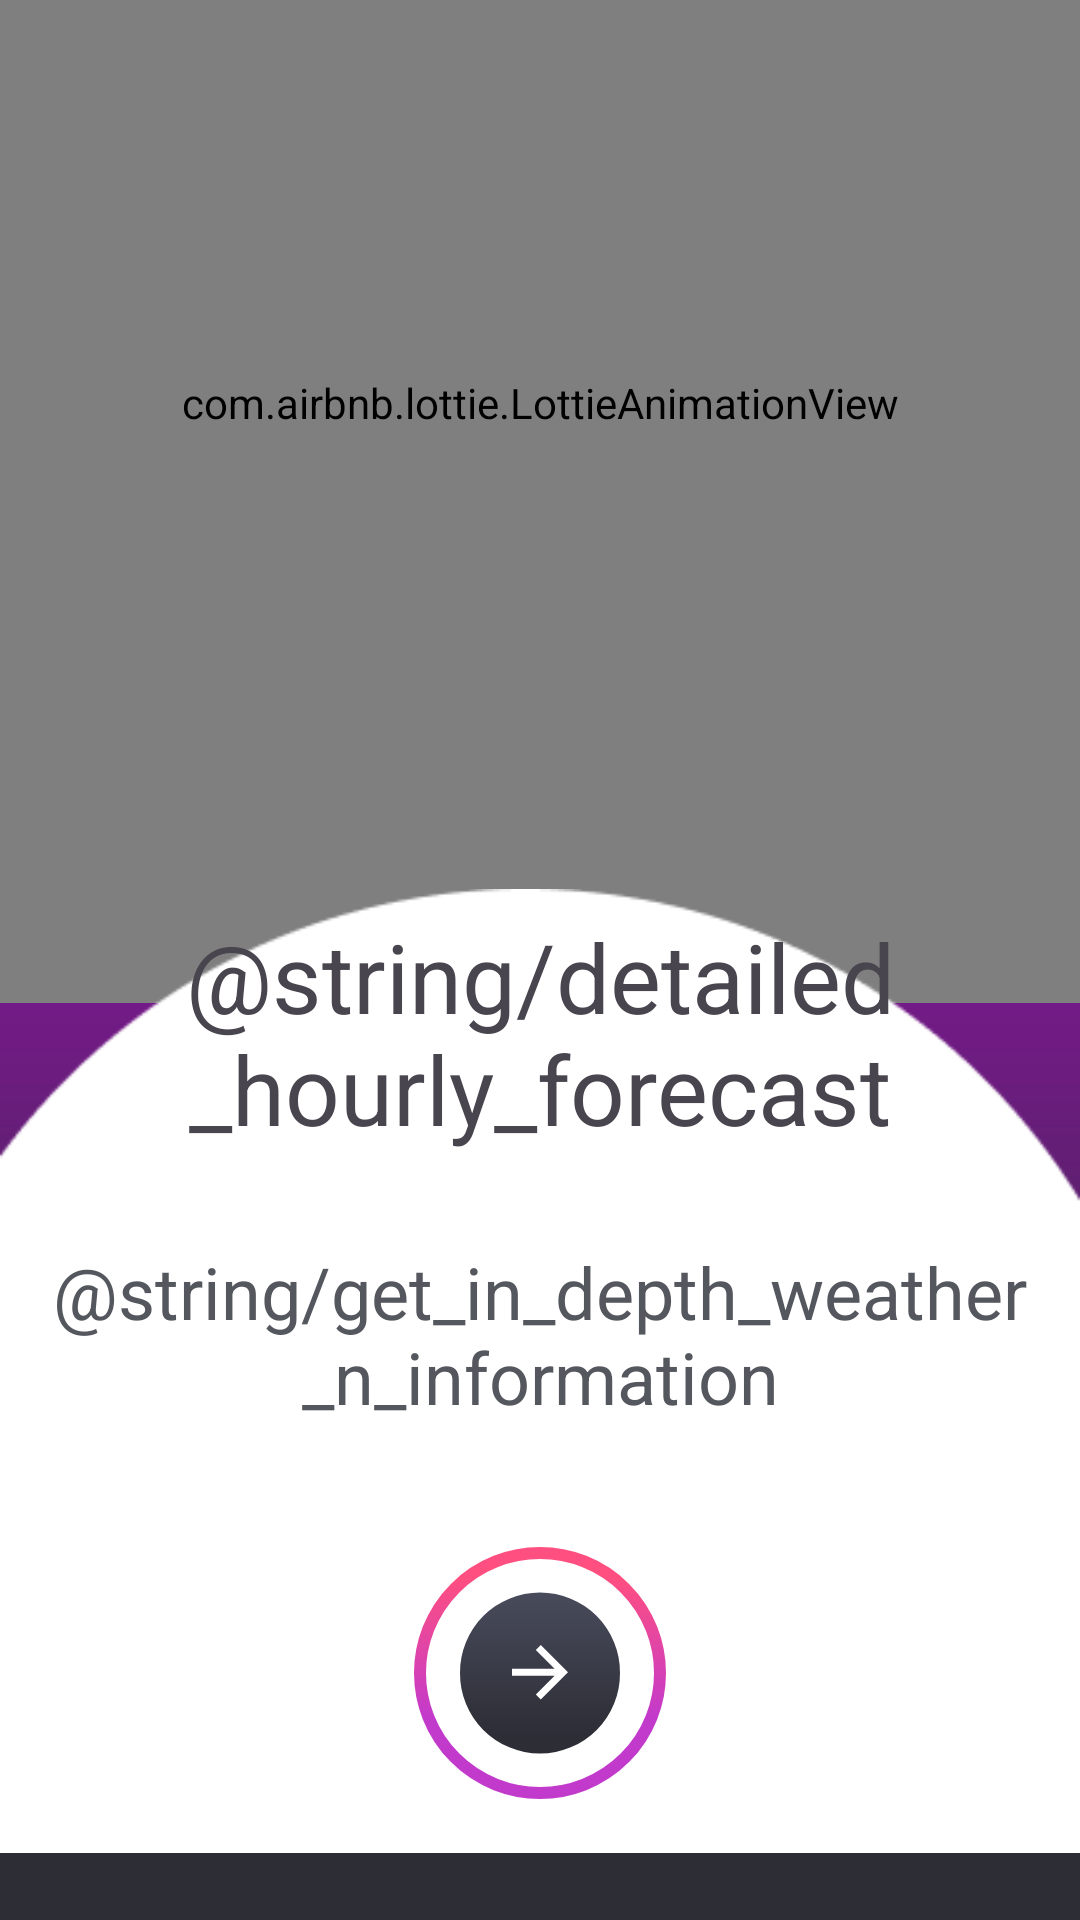

Android layout source for this screen:
<!-- AndroidManifest.xml: application theme SplashScreenStyle -->
<!-- res/layout/fragment_on_boarding_fourth.xml -->
<?xml version="1.0" encoding="utf-8"?>
<androidx.constraintlayout.widget.ConstraintLayout xmlns:android="http://schemas.android.com/apk/res/android"
    xmlns:app="http://schemas.android.com/apk/res-auto"
    xmlns:tools="http://schemas.android.com/tools"
    android:layout_width="match_parent"
    android:layout_height="match_parent"
    android:background="@drawable/rectangle"
    tools:context=".ui.onboarding.screens.OnBoardingFourthFragment">

    <com.airbnb.lottie.LottieAnimationView
        android:id="@+id/img_first"
        android:layout_width="match_parent"
        android:layout_height="400dp"
        android:background="@android:color/transparent"
        app:layout_constraintTop_toTopOf="parent"
        app:layout_constraintBottom_toTopOf="@id/imageView"
        app:lottie_autoPlay="true"
        app:lottie_loop="true"
        app:lottie_rawRes="@raw/not_found" />

    <ImageView
        android:id="@+id/imageView"
        android:layout_width="match_parent"
        android:layout_height="wrap_content"
        android:src="@drawable/group4"
        app:layout_constraintBottom_toTopOf="@+id/bottom_img"
        app:layout_constraintTop_toBottomOf="@id/img_first" />

    <ImageView
        android:id="@+id/bottom_img"
        android:layout_width="match_parent"
        android:layout_height="wrap_content"
        android:src="@drawable/ovl"
        app:layout_constraintBottom_toBottomOf="parent" />

    <TextView
        android:id="@+id/tv_detailed"
        android:layout_width="match_parent"
        android:layout_height="wrap_content"
        android:layout_margin="16dp"
        android:gravity="center"
        android:padding="14dp"
        android:text="@string/detailed_hourly_forecast"
        android:textSize="32sp"
        app:layout_constraintTop_toTopOf="@id/bottom_img" />

    <TextView
        android:id="@+id/tv_info"
        android:layout_width="match_parent"
        android:layout_height="wrap_content"
        android:layout_margin="16dp"
        android:gravity="center"
        android:text="@string/get_in_depth_weather_n_information"
        android:textColor="@color/gray"
        android:textSize="24sp"
        app:layout_constraintTop_toBottomOf="@id/tv_detailed" />

    <ImageView
        android:id="@+id/next_btn3"
        android:layout_width="wrap_content"
        android:layout_height="wrap_content"
        android:src="@drawable/group_3"
        app:layout_constraintBottom_toBottomOf="parent"
        app:layout_constraintEnd_toEndOf="parent"
        app:layout_constraintStart_toStartOf="parent"
        app:layout_constraintTop_toBottomOf="@id/tv_info" />
</androidx.constraintlayout.widget.ConstraintLayout>
<!-- resources referenced by this layout -->
<resources>
  <color name="gray">#55575E</color>
  <!-- drawable group4: png bitmap (drawable, 239 bytes) -->
  <!-- drawable group_3 (drawable) -->
  <vector xmlns:android="http://schemas.android.com/apk/res/android"
      xmlns:aapt="http://schemas.android.com/aapt"
      android:width="84dp"
      android:height="84dp"
      android:viewportWidth="84"
      android:viewportHeight="84">
    <path
        android:strokeWidth="1"
        android:pathData="M42,42m-39.5,0a39.5,39.5 0,1 1,79 0a39.5,39.5 0,1 1,-79 0"
        android:fillColor="#00000000"
        android:strokeColor="#BBC5D4"/>
    <path
        android:pathData="M42,42m-40,0a40,40 0,1 1,80 0a40,40 0,1 1,-80 0"
        android:strokeWidth="4"
        android:fillColor="#00000000"
        android:strokeLineCap="round">
      <aapt:attr name="android:strokeColor">
        <gradient 
            android:startX="18.31"
            android:startY="9.912"
            android:endX="18.31"
            android:endY="57.293"
            android:type="linear">
          <item android:offset="0" android:color="#FFFF4F80"/>
          <item android:offset="1" android:color="#FFC23ACC"/>
        </gradient>
      </aapt:attr>
    </path>
    <path
        android:pathData="M42,42m-26.667,0a26.667,26.667 0,1 1,53.333 0a26.667,26.667 0,1 1,-53.333 0">
      <aapt:attr name="android:fillColor">
        <gradient 
            android:startX="18.119"
            android:startY="15.333"
            android:endX="18.119"
            android:endY="63.096"
            android:type="linear">
          <item android:offset="0" android:color="#FF484B5B"/>
          <item android:offset="1" android:color="#FF2C2D35"/>
        </gradient>
      </aapt:attr>
    </path>
    <path
        android:pathData="M46.868,42.908H32.667V40.574H46.868L40.61,34.316L42.259,32.667L51.333,41.741L42.259,50.815L40.61,49.166L46.868,42.908Z"
        android:fillColor="#ffffff"/>
  </vector>
  <!-- drawable ovl: png bitmap (drawable, 2954 bytes) -->
  <!-- drawable rectangle (drawable) -->
  <vector xmlns:android="http://schemas.android.com/apk/res/android"
      xmlns:aapt="http://schemas.android.com/aapt"
      android:width="360dp"
      android:height="760dp"
      android:viewportWidth="360"
      android:viewportHeight="760">
    <path
        android:pathData="M0,0h360v760h-360z">
      <aapt:attr name="android:fillColor">
        <gradient 
            android:startX="18.8"
            android:startY="0"
            android:endX="18.8"
            android:endY="680.62"
            android:type="linear">
          <item android:offset="0" android:color="#D500F9"/>
          <item android:offset="1" android:color="#FF2C2D35"/>
        </gradient>
      </aapt:attr>
    </path>
  </vector>
  <style name="SplashScreenStyle" parent="Theme.Material3.DayNight.NoActionBar">
          <item name="android:windowBackground">@drawable/splash</item>
          <item name="postSplashScreenTheme">@style/Base.Theme.Weather</item>
      </style>
  <!-- drawable splash: jpg bitmap (drawable, 53475 bytes) -->
  <style name="Base.Theme.Weather" parent="Theme.Material3.DayNight.NoActionBar">
          
          
      </style>
</resources>
